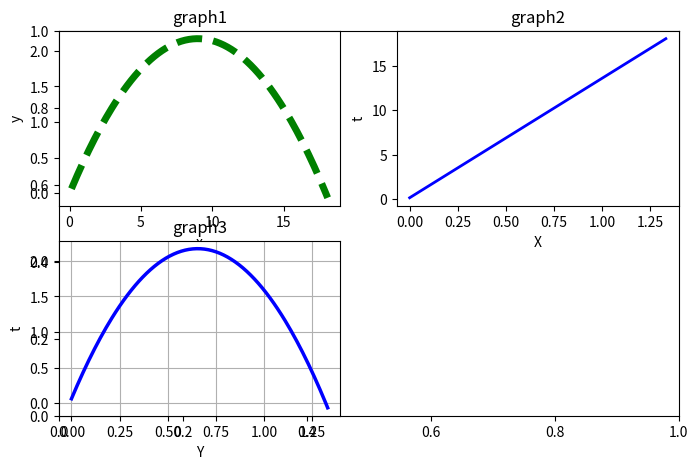

Write Python code to recreate this figure.
import numpy as np
import matplotlib.pyplot as plt


class Flying:
    def __init__(self, m, s, beta, k2: 0):
        self.beta = beta
        self.m = m
        self.S = s
        self.k2 = k2

    v0 = 15
    deg = np.pi / 180
    g = 9.81
    T = 10
    dt = 0.01
    n = int(T / dt)
    X = []
    Y = []
    VX = []
    VY = []
    x = 0
    y = 0

    def func(self):
        Vx = np.cos(self.beta * self.deg) * self.v0
        Vy = np.sin(self.beta * self.deg) * self.v0
        for i in range(self.n):
            self.v = (Vx ** 2 + Vy ** 2) ** 0.5
            self.Fg = self.m * self.g
            Vx = Vx + self.dt * (-self.k2 * Vx / self.v)
            Vy = Vy + self.dt * (-self.k2 * Vy / self.v - self.Fg)

            self.x = self.x + Vx * self.dt
            self.y = self.y + Vy * self.dt

            self.X = np.append(self.X, self.x)
            self.Y = np.append(self.Y, self.y)
            self.VX = np.append(self.VX, Vx)
            self.VY = np.append(self.VY, Vy)

            if self.y < 0:
                break

        fig, ax = plt.subplots()
        plt.subplot(221)
        plt.plot(self.X, self.Y, 'g--', lw=5)

        plt.title('graph1')
        plt.xlabel('x')
        plt.ylabel('y')

        time = np.arange(0, len(self.VY) * self.dt, self.dt)
        plt.subplot(222)
        plt.plot(time, self.X, 'b', lw=2)

        plt.title('graph2')
        plt.xlabel('X')
        plt.ylabel('t')

        plt.subplot(223)
        plt.plot(time, self.Y, 'b', lw=2.5)

        plt.title('graph3')
        plt.xlabel('Y')
        plt.ylabel('t')
        plt.grid(True)

        fig.set_size_inches(8, 5)
        plt.show()


f1 = Flying(m=1, s=0.2, k2=0, beta=26)
f1.func()
